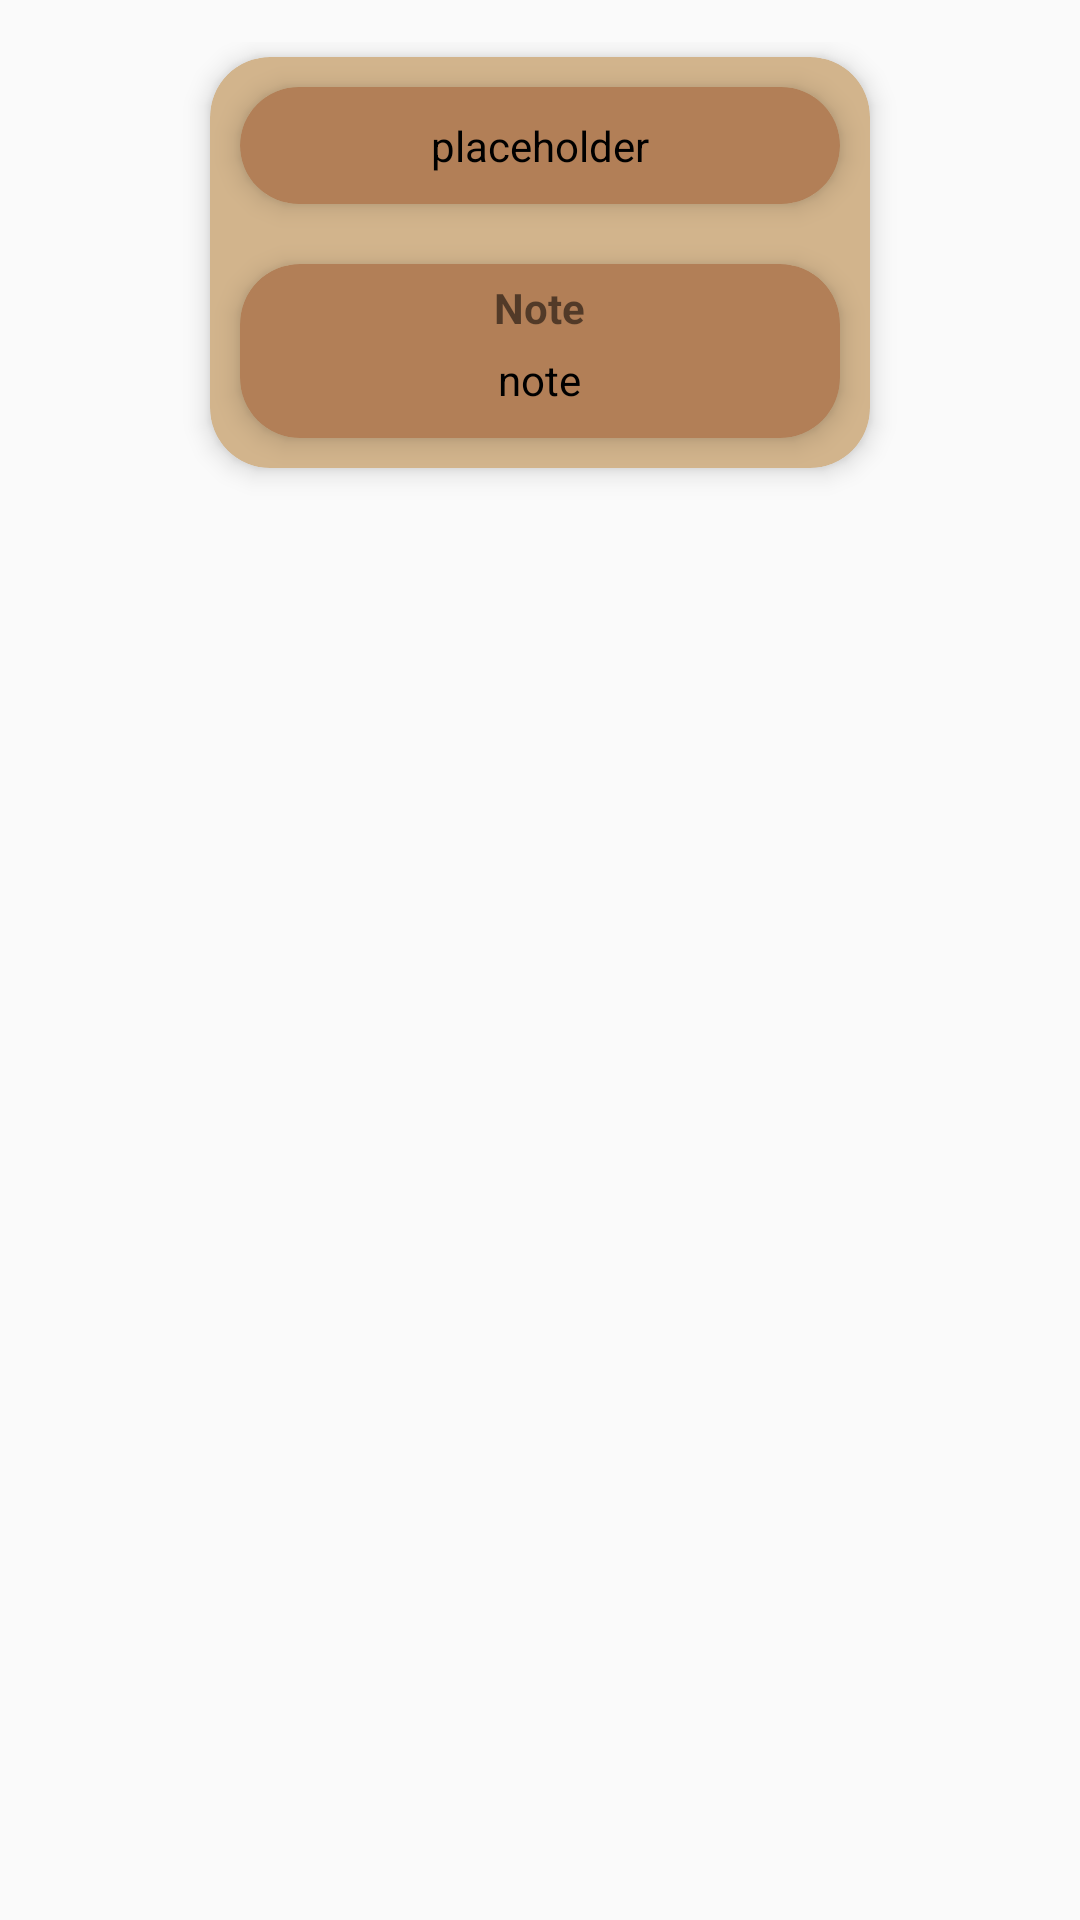

Layout XML and referenced resources for this Android screen:
<!-- AndroidManifest.xml: application theme Theme.AppCompat.Light.DarkActionBar -->
<!-- res/layout/brew_item_favorites.xml -->
<LinearLayout xmlns:android="http://schemas.android.com/apk/res/android"
    xmlns:app="http://schemas.android.com/apk/res-auto"
    android:layout_width="match_parent"
    android:layout_height="wrap_content"
    android:orientation="vertical"
    android:padding="14dp">
    

    <androidx.cardview.widget.CardView
        android:id="@+id/brewContainer"
        android:layout_margin="5sp"
        app:cardBackgroundColor="@color/light_brown"
        android:layout_gravity="center_horizontal"
        app:cardCornerRadius="20dp"
        app:cardElevation="5sp"
        app:cardMaxElevation="12dp"
        app:cardPreventCornerOverlap="true"
        android:layout_width="wrap_content"
        android:layout_height="wrap_content"
        android:clickable="true"
        android:focusable="true"
        android:foreground="?attr/selectableItemBackground">
        <LinearLayout
            android:layout_width="match_parent"
            android:layout_height="match_parent"
            android:orientation="vertical"
            android:weightSum="2">

        <androidx.cardview.widget.CardView
            android:id="@+id/brew_item_container"
            app:cardBackgroundColor="@color/lighter_coffee"
            app:cardCornerRadius="20dp"
            app:cardElevation="5sp"
            app:cardMaxElevation="12dp"
            app:cardPreventCornerOverlap="true"
            android:layout_width="200sp"
            android:layout_height="wrap_content"
            android:layout_gravity="center"
            android:layout_margin="10sp"
            android:layout_weight="1">
            <TextView
                android:id="@+id/brewView"
                android:textColor="@color/black"
                android:layout_gravity="center"
                android:layout_width="wrap_content"
                android:layout_height="wrap_content"
                android:layout_margin="10sp"
                android:text="@string/placeholder"/>

        </androidx.cardview.widget.CardView>

        <androidx.cardview.widget.CardView
            android:id="@+id/note_holder"
            app:cardBackgroundColor="@color/lighter_coffee"
            app:cardCornerRadius="20dp"
            app:cardElevation="5sp"
            app:cardMaxElevation="12dp"
            app:cardPreventCornerOverlap="true"
            android:layout_width="200sp"
            android:layout_height="wrap_content"
            android:layout_gravity="center"
            android:layout_margin="10sp"
            android:layout_weight="1">
            <LinearLayout
                android:layout_width="match_parent"
                android:layout_height="match_parent"
                android:orientation="vertical">
            <TextView
                android:id="@+id/noteTitle"
                android:layout_width="wrap_content"
                android:layout_height="wrap_content"
                android:layout_marginTop="5sp"
                android:layout_marginBottom="5sp"
                android:textStyle="bold"
                android:layout_gravity="center"
                android:text="Note"/>
            <TextView
                android:id="@+id/noteView"
                android:textColor="@color/black"
                android:layout_width="wrap_content"
                android:layout_height="wrap_content"
                android:layout_gravity="center"
                android:layout_marginBottom="10sp"
                android:text="note"/>
            </LinearLayout>
        </androidx.cardview.widget.CardView>

        </LinearLayout>


    </androidx.cardview.widget.CardView>

</LinearLayout>
<!-- resources referenced by this layout -->
<resources>
  <color name="black">#FF000000</color>
  <color name="light_brown">#D2B48C</color>
  <color name="lighter_coffee">#B27F57</color>
  <string name="placeholder">placeholder</string>
</resources>
